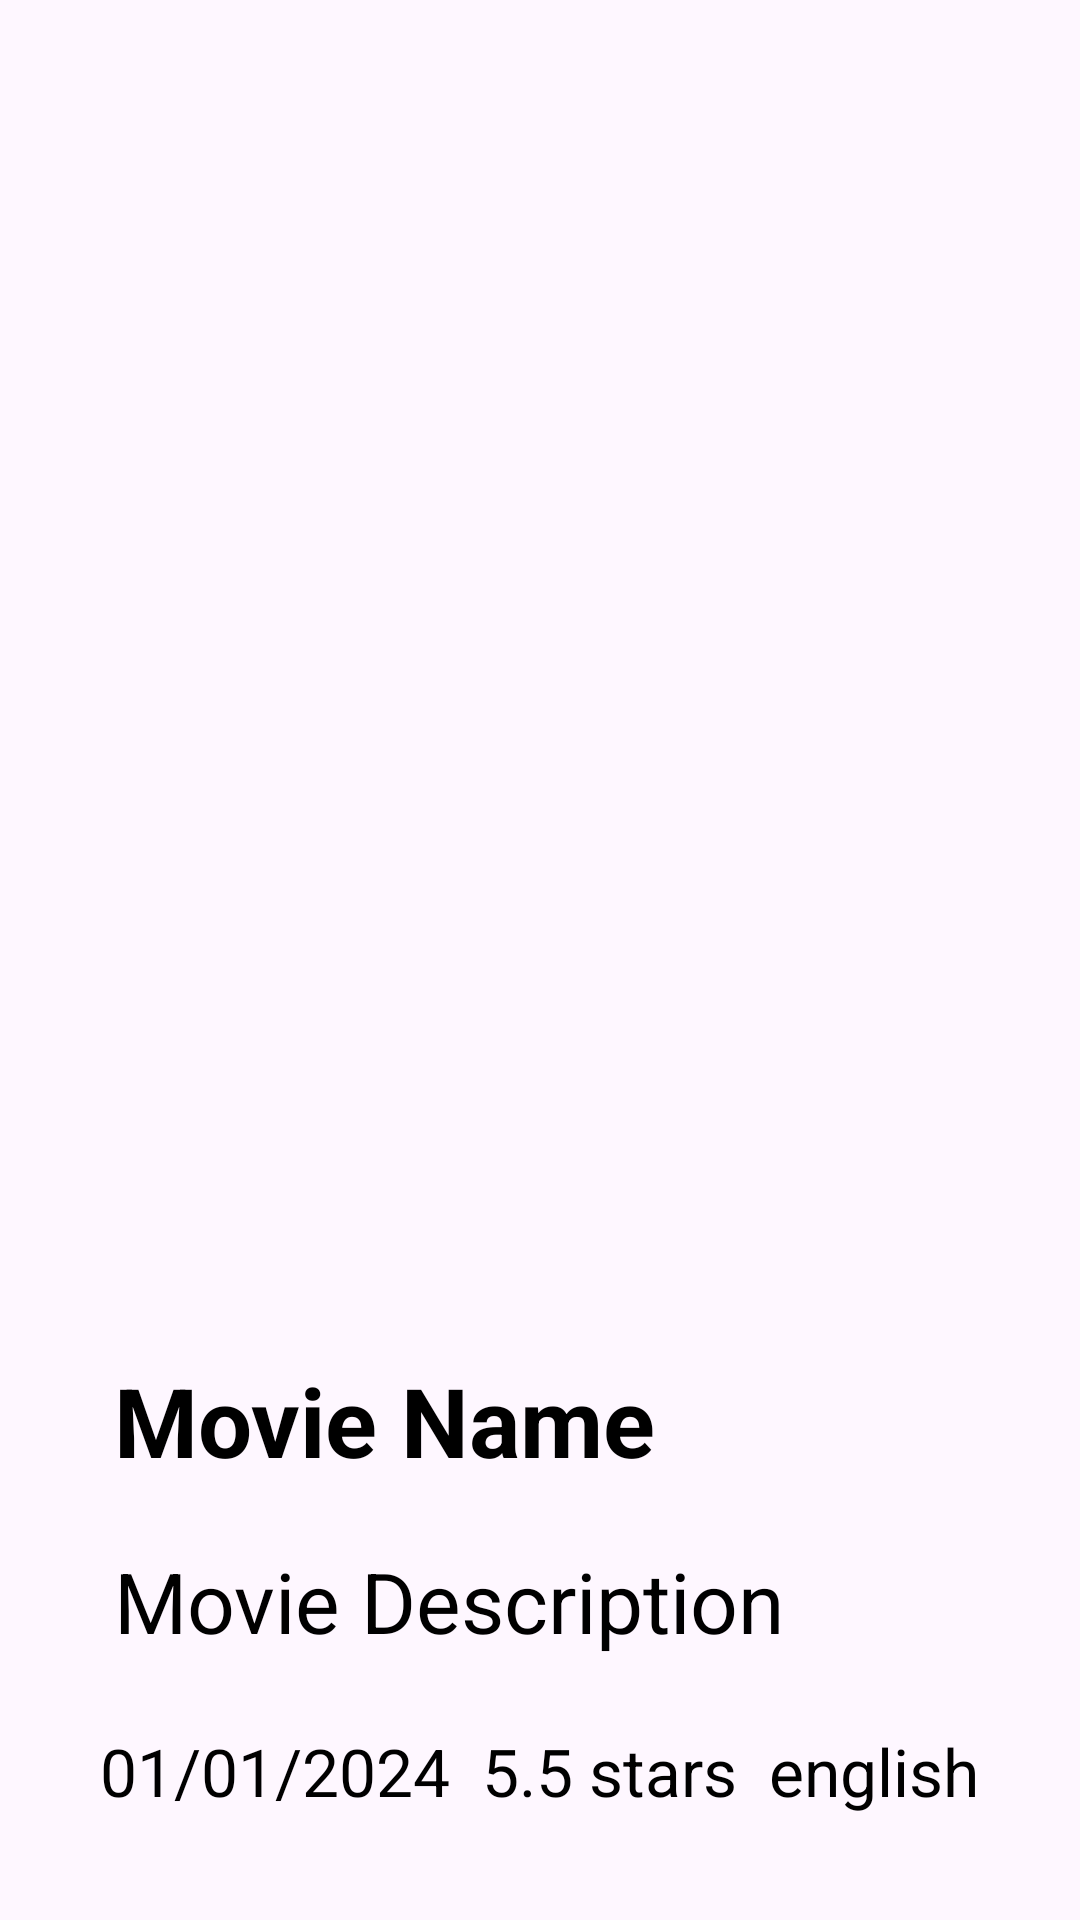

Layout XML and referenced resources for this Android screen:
<!-- AndroidManifest.xml: application theme Theme.TheMovieApp -->
<!-- res/layout/movie_view_layout.xml -->
<?xml version="1.0" encoding="utf-8"?>
<layout xmlns:android="http://schemas.android.com/apk/res/android"
    xmlns:app="http://schemas.android.com/apk/res-auto">

    <androidx.constraintlayout.widget.ConstraintLayout
        android:layout_width="match_parent"
        android:layout_height="wrap_content">
        <androidx.constraintlayout.widget.Guideline
            android:id="@+id/guideline_top"
            android:layout_width="wrap_content"
            android:layout_height="wrap_content"
            android:orientation="horizontal"
            app:layout_constraintGuide_percent="0.05" />


        <androidx.constraintlayout.widget.Guideline
            android:id="@+id/guideline_bottom"
            android:layout_width="wrap_content"
            android:layout_height="wrap_content"
            android:orientation="horizontal"
            app:layout_constraintGuide_percent="0.95" />

        <androidx.constraintlayout.widget.Guideline
            android:id="@+id/guideline_start"
            android:layout_width="wrap_content"
            android:layout_height="wrap_content"
            android:orientation="vertical"
            app:layout_constraintGuide_percent="0.05" />

        <androidx.constraintlayout.widget.Guideline
            android:id="@+id/guideline_end"
            android:layout_width="wrap_content"
            android:layout_height="wrap_content"
            android:orientation="vertical"
            app:layout_constraintGuide_percent="0.95" />

        <com.google.android.material.imageview.ShapeableImageView
            android:layout_width="0dp"
            android:layout_height="400dp"
            android:id="@+id/movie_image_view"
            android:src="@drawable/ic_launcher_background"
            android:scaleType="centerCrop"
            style="@style/MaterialAlertDialog.Material3"
            app:layout_constraintTop_toTopOf="@id/guideline_top"
            app:layout_constraintStart_toStartOf="@id/guideline_start"
            app:layout_constraintEnd_toEndOf="@id/guideline_end"
            app:layout_constraintBottom_toTopOf="@id/movie_name_view"/>

        <androidx.appcompat.widget.AppCompatTextView
            android:layout_width="0dp"
            android:layout_height="wrap_content"
            android:id="@+id/movie_name_view"
            android:text="@string/movie_name"
            android:textStyle="bold"
            android:textSize="32sp"
            android:paddingHorizontal="20dp"
            android:layout_marginTop="20dp"
            app:layout_constraintTop_toBottomOf="@id/movie_image_view"
            app:layout_constraintStart_toStartOf="@id/movie_image_view"
            app:layout_constraintEnd_toEndOf="@id/movie_image_view"
            app:layout_constraintBottom_toTopOf="@id/movie_desc_view"/>

        <androidx.appcompat.widget.AppCompatTextView
            android:layout_width="0dp"
            android:layout_height="wrap_content"
            android:id="@+id/movie_desc_view"
            android:text="@string/movie_description"
            android:maxLines="1"
            android:ellipsize="end"
            android:textSize="28sp"
            android:paddingHorizontal="20dp"
            android:layout_marginTop="20dp"
            app:layout_constraintTop_toBottomOf="@id/movie_name_view"
            app:layout_constraintStart_toStartOf="@id/movie_name_view"
            app:layout_constraintEnd_toEndOf="@id/movie_name_view"/>

        <androidx.appcompat.widget.LinearLayoutCompat
            android:layout_width="0dp"
            android:layout_height="wrap_content"
            android:id="@+id/linear_layout"
            android:orientation="horizontal"
            android:padding="10dp"
            android:layout_marginTop="20dp"
            app:layout_constraintTop_toBottomOf="@id/movie_desc_view"
            app:layout_constraintStart_toStartOf="@id/guideline_start"
            app:layout_constraintEnd_toEndOf="@id/guideline_end"
            app:layout_constraintBottom_toBottomOf="@id/guideline_bottom">

            <androidx.appcompat.widget.AppCompatTextView
                android:layout_width="wrap_content"
                android:layout_height="wrap_content"
                android:id="@+id/movie_release_date_view"
                android:text="@string/_01_01_2024"
                android:layout_weight="1"
                android:textSize="22sp"
                android:gravity="center_horizontal"/>

            <androidx.appcompat.widget.AppCompatTextView
                android:layout_width="wrap_content"
                android:layout_height="wrap_content"
                android:id="@+id/movie_avg_vote_view"
                android:text="@string/_5_5_stars"
                android:layout_weight="1"
                android:textSize="22sp"
                android:gravity="center_horizontal"/>

            <androidx.appcompat.widget.AppCompatTextView
                android:layout_width="wrap_content"
                android:layout_height="wrap_content"
                android:id="@+id/movie_original_lang_view"
                android:text="@string/english"
                android:layout_weight="1"
                android:textSize="22sp"
                android:gravity="center_horizontal"/>


        </androidx.appcompat.widget.LinearLayoutCompat>

    </androidx.constraintlayout.widget.ConstraintLayout>
</layout>
<!-- resources referenced by this layout -->
<resources>
  <string name="_01_01_2024">01/01/2024</string>
  <string name="_5_5_stars">5.5 stars</string>
  <string name="english">english</string>
  <string name="movie_description">Movie Description</string>
  <string name="movie_name">Movie Name</string>
  <style name="Theme.TheMovieApp" parent="Base.Theme.TheMovieApp" />
  <style name="Base.Theme.TheMovieApp" parent="Theme.Material3.DayNight.NoActionBar">
          
          <item name="colorPrimary">@color/primary_color</item>
          <item name="android:textColor">@color/black</item>
  
      </style>
  <color name="primary_color">#00F4F0</color>
  <color name="black">#FF000000</color>
</resources>
